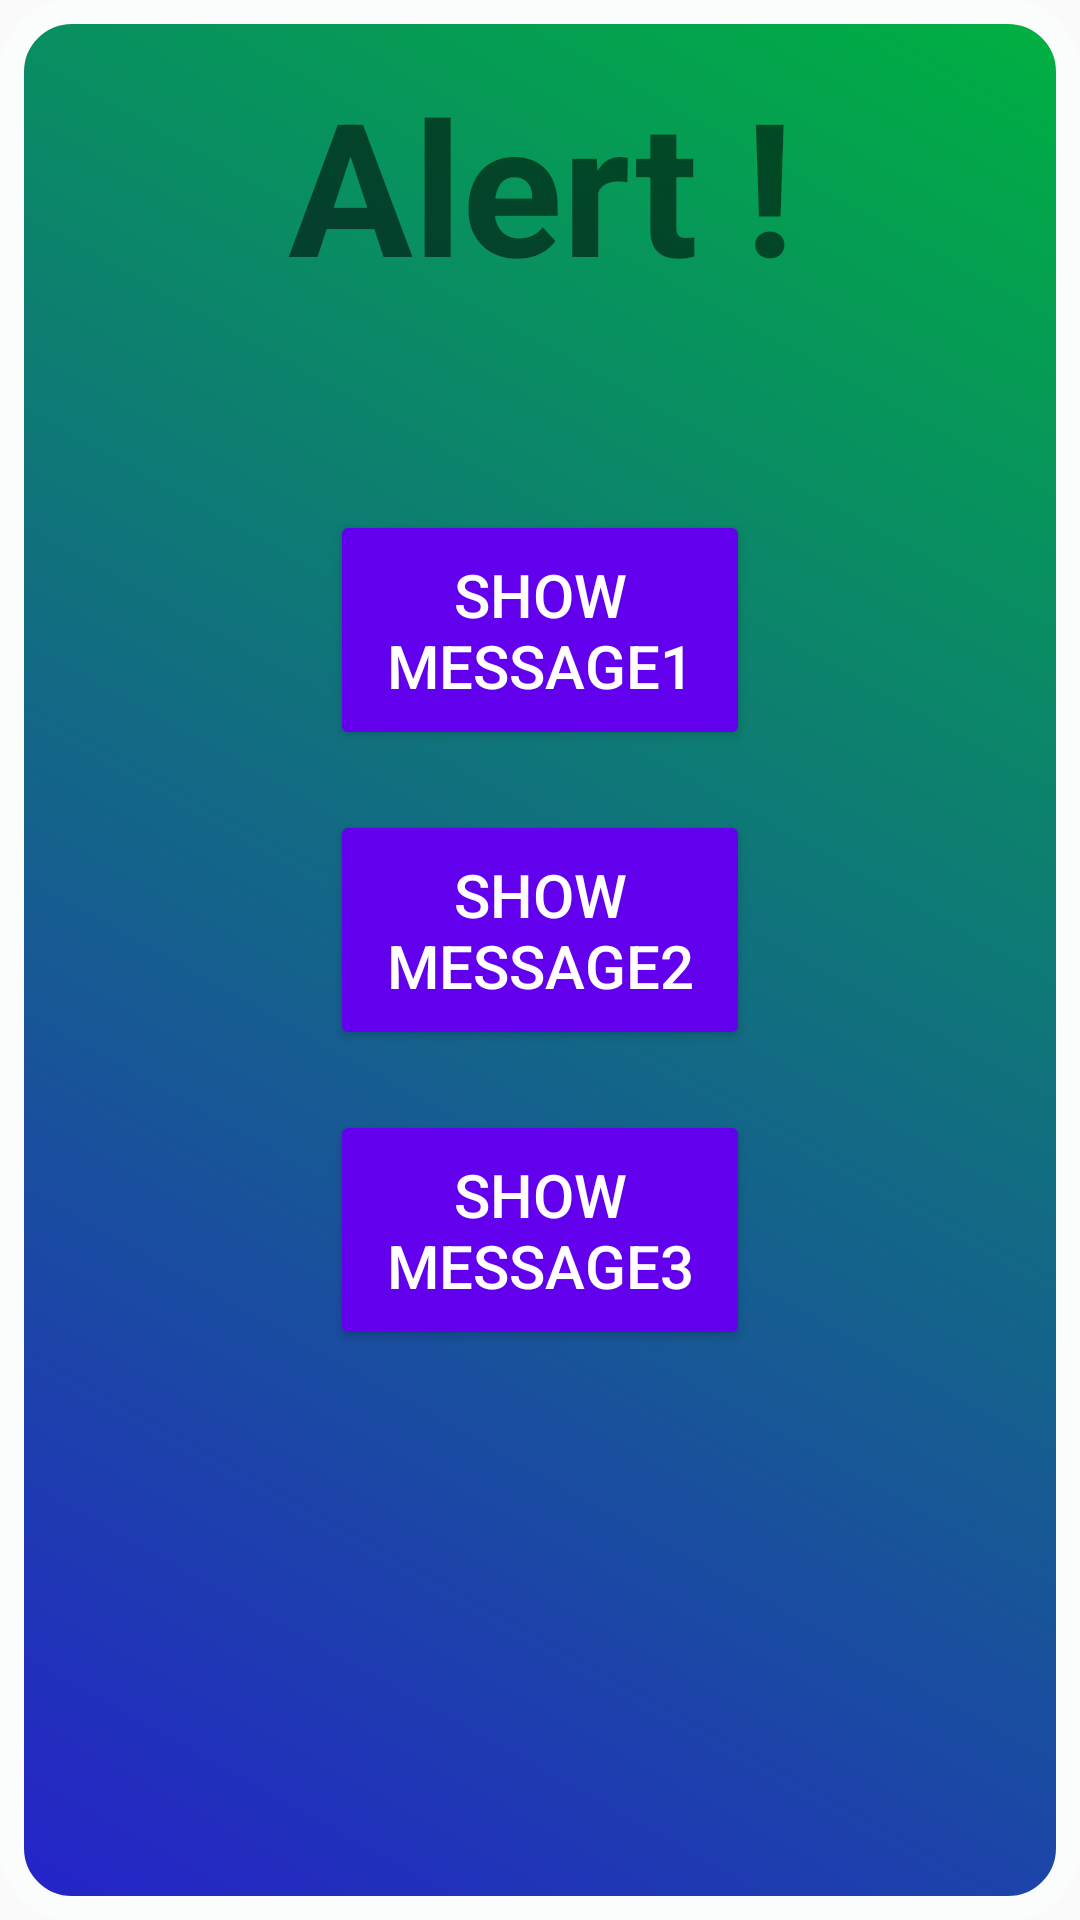

Here is an Android app screen rendered from its layout file. Give the layout XML and the strings, colors and styles it references.
<!-- AndroidManifest.xml: application theme AppTheme -->
<!-- res/layout/activity_main.xml -->
<?xml version="1.0" encoding="utf-8"?>
<RelativeLayout xmlns:android="http://schemas.android.com/apk/res/android"
    xmlns:tools="http://schemas.android.com/tools"
    android:layout_width="match_parent"
    android:layout_height="match_parent"
    android:textAlignment="center"
    android:background="@drawable/border_layout"

    tools:context=".MainActivity">
    <TextView
        android:layout_width="match_parent"
        android:layout_height="wrap_content"
        android:text="@string/alert"
        android:textSize="62sp"
        android:textAlignment="center"
        android:layout_marginTop="20dp"
        android:id="@+id/myCustommessage"/>
    <LinearLayout
        android:layout_width="match_parent"
        android:layout_height="wrap_content"
        android:orientation="vertical">
    <Button
        android:layout_width="140dp"
        android:layout_height="80dp"
        android:textAlignment="center"
        android:layout_gravity="center_horizontal"
        android:text="@string/show_message1"
        android:backgroundTint="@color/colorPrimary"
        android:textSize="20sp"
        android:layout_marginTop="170dp"
        android:textColor="#ffffff"
        android:onClick="btn_showMessage1" />
    </LinearLayout>
    <LinearLayout
        android:layout_width="match_parent"
        android:layout_height="wrap_content"
        android:orientation="vertical">
    <Button
        android:layout_width="140dp"
        android:layout_height="80dp"
        android:textAlignment="center"
        android:layout_gravity="center_horizontal"
        android:text="@string/show_message2"
        android:backgroundTint="@color/colorPrimary"
        android:textSize="20sp"
        android:layout_marginTop="270dp"
        android:textColor="#ffffff"
        android:onClick="btn_showMessage2" />
</LinearLayout>
    <LinearLayout
        android:layout_width="match_parent"
        android:layout_height="wrap_content"
        android:orientation="vertical">
    <Button
        android:layout_width="140dp"
        android:layout_height="80dp"
        android:textAlignment="center"
        android:layout_gravity="center_horizontal"
        android:text="@string/show_message3"
        android:backgroundTint="@color/colorPrimary"
        android:textSize="20sp"
        android:layout_marginTop="370dp"
        android:textColor="#ffffff"
        android:onClick="btn_showMessage3" />
    </LinearLayout>

    <TextView
        android:layout_width="match_parent"
        android:layout_height="wrap_content"
        android:text=" "
        android:textSize="32sp"
        android:textAlignment="center"
        android:layout_marginTop="480dp"
        android:id="@+id/myCustommessage2"/>
</RelativeLayout>
<!-- resources referenced by this layout -->
<resources>
  <color name="colorPrimary">#6200EE</color>
  <!-- drawable border_layout (drawable) -->
  <?xml version="1.0" encoding="utf-8"?>
  <selector xmlns:android="http://schemas.android.com/apk/res/android">
      <item>
          <shape android:shape="rectangle">
  
              <stroke
                  android:width="8dp"
                  android:color="#fbfdfd" >
              </stroke>
              <corners android:topLeftRadius="20dp"
                  android:topRightRadius="20dp"
                  android:bottomLeftRadius="20dp"
                  android:bottomRightRadius="20dp" />
              <gradient android:startColor="@color/colorBlue"
                  android:endColor="@color/colorGreen"
                  android:angle="45"
                  android:type="linear"/>
  
          </shape>
  
      </item>
  </selector>
  <string name="alert"><b>Alert !</b></string>
  <string name="show_message1">Show Message1</string>
  <string name="show_message2">Show Message2</string>
  <string name="show_message3">Show Message3</string>
  <style name="AppTheme" parent="Theme.AppCompat.Light.DarkActionBar">
          
          <item name="colorPrimary">@color/colorPrimary</item>
          <item name="colorPrimaryDark">@color/colorPrimaryDark</item>
          <item name="colorAccent">@color/colorAccent</item>
      </style>
  <color name="colorBlue">#2522ca</color>
  <color name="colorGreen">#00b140</color>
  <color name="colorPrimaryDark">#3700B3</color>
  <color name="colorAccent">#03DAC5</color>
</resources>
